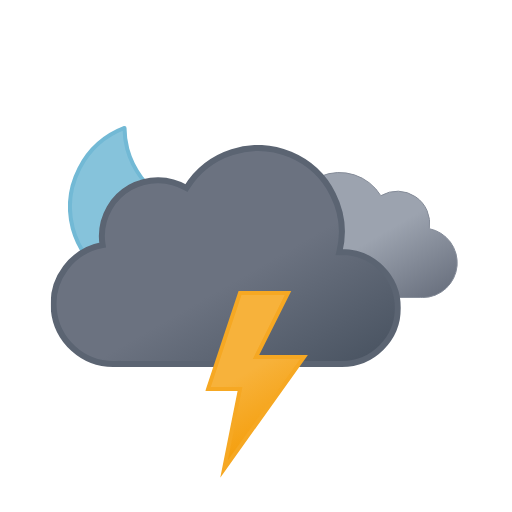
t = 0.00 s
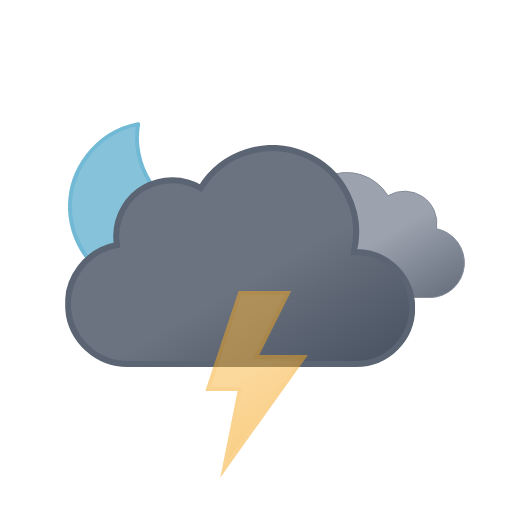
t = 1.20 s
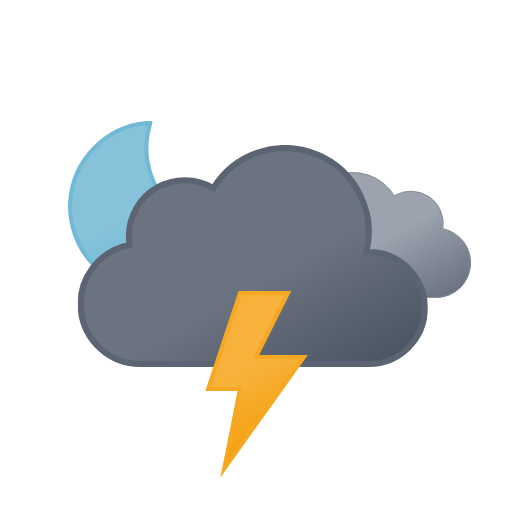
t = 2.25 s
t = 3.75 s: frame unchanged from t = 2.25 s, image omitted
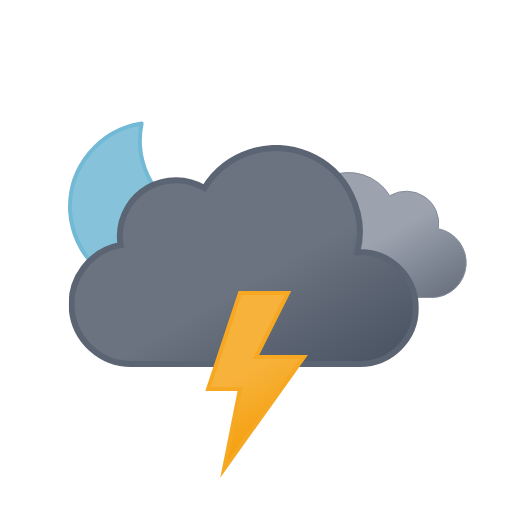
t = 4.50 s
t = 6.00 s: frame unchanged from t = 0.00 s, image omitted

The animated SVG that drew these frames (rendered in a browser with its animation timeline set to each time). Animation: 4 SMIL elements (animate=1,animateTransform=3); one cycle of 6.00 s, repeats indefinitely.

<svg xmlns="http://www.w3.org/2000/svg" xmlns:xlink="http://www.w3.org/1999/xlink" viewBox="0 0 512 512"><defs><symbol id="f" viewBox="0 0 172 172"><path fill="url(#d)" stroke="#72b9d5" stroke-linecap="round" stroke-linejoin="round" stroke-width="4" d="M160.6 107.4a84.8 84.8 0 01-85.4-84.3A83.3 83.3 0 0178 2 84.7 84.7 0 002 85.7 84.8 84.8 0 0087.4 170a85.2 85.2 0 0082.6-63.1 88 88 0 01-9.4.5Z"><animateTransform additive="sum" attributeName="transform" dur="6s" repeatCount="indefinite" type="rotate" values="-15 86 86; 9 86 86; -15 86 86"/></path></symbol><symbol id="h" viewBox="0 0 200.3 126.1"><path fill="url(#a)" stroke="#848b98" stroke-miterlimit="10" d="M.5 93.2a32.4 32.4 0 0032.4 32.4h129.8v-.1l2.3.1a34.8 34.8 0 006.5-68.9 32.4 32.4 0 00-48.5-33 48.6 48.6 0 00-88.6 37.1h-1.5A32.4 32.4 0 00.5 93.1Z"/></symbol><symbol id="i" viewBox="0 0 350 222"><path fill="url(#b)" stroke="#5b6472" stroke-miterlimit="10" stroke-width="6" d="m291 107-2.5.1A83.9 83.9 0 00135.6 43 56 56 0 0051 91a56.6 56.6 0 00.8 9A60 60 0 0063 219l4-.2v.2h224a56 56 0 000-112Z"/></symbol><symbol id="g" overflow="visible" viewBox="0 0 398 222"><use xlink:href="#h" width="200.3" height="126.1" transform="translate(198 27)"><animateTransform additive="sum" attributeName="transform" dur="6s" repeatCount="indefinite" type="translate" values="-9 0; 9 0; -9 0"/></use><use xlink:href="#i" width="350" height="222"><animateTransform additive="sum" attributeName="transform" dur="6s" repeatCount="indefinite" type="translate" values="-18 0; 18 0; -18 0"/></use></symbol><symbol id="e" overflow="visible" viewBox="0 0 398.8 246"><use xlink:href="#f" width="172" height="172"/><use xlink:href="#g" width="398" height="222" transform="translate(.84 24)"/></symbol><symbol id="j" viewBox="0 0 102.7 186.8"><path fill="url(#c)" stroke="#f6a823" stroke-miterlimit="10" stroke-width="4" d="m34.8 2-32 96h32l-16 80 80-112h-48l32-64h-48z"><animate id="x1" attributeName="opacity" begin="0s; x1.end+.67s" dur="1.33s" keyTimes="0; .38; .5; .63; .75; .86; .94; 1" values="1; 1; 0; 1; 0; 1; 0; 1"/></path></symbol><linearGradient id="a" x1="52.7" x2="133.4" y1="9.6" y2="149.3" gradientUnits="userSpaceOnUse"><stop offset="0" stop-color="#9ca3af"/><stop offset=".5" stop-color="#9ca3af"/><stop offset="1" stop-color="#6b7280"/></linearGradient><linearGradient id="b" x1="99.5" x2="232.6" y1="30.7" y2="261.4" gradientUnits="userSpaceOnUse"><stop offset="0" stop-color="#6b7280"/><stop offset=".5" stop-color="#6b7280"/><stop offset="1" stop-color="#4b5563"/></linearGradient><linearGradient id="c" x1="8.7" x2="80.9" y1="17.1" y2="142.1" gradientUnits="userSpaceOnUse"><stop offset="0" stop-color="#f7b23b"/><stop offset=".5" stop-color="#f7b23b"/><stop offset="1" stop-color="#f59e0b"/></linearGradient><linearGradient id="d" x1="34.7" x2="119.2" y1="18.6" y2="165" gradientUnits="userSpaceOnUse"><stop offset="0" stop-color="#86c3db"/><stop offset=".5" stop-color="#86c3db"/><stop offset="1" stop-color="#5eafcf"/></linearGradient></defs><use xlink:href="#e" width="398.8" height="246" transform="translate(68 121)"/><use xlink:href="#j" width="102.7" height="186.7" transform="translate(205.23 291)"/></svg>
